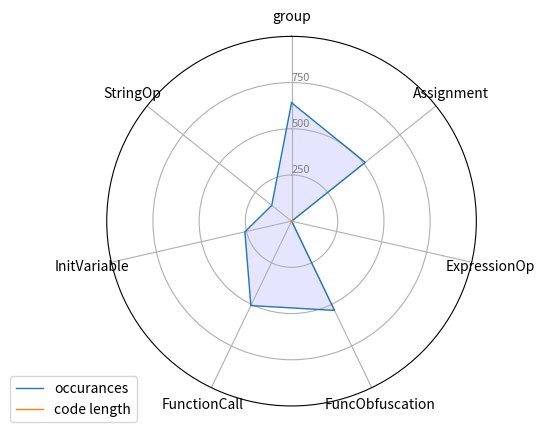

Recreate this plot in Python.
# Libraries
import matplotlib.pyplot as plt
import pandas as pd
from math import pi
 
# Set data
df = pd.DataFrame({
'group':            ['183', 'code2'],
'Assignment':       [641,    2.082],
'ExpressionOp':     [510,    5.322],
'FuncObfuscation':  [1  ,    3.132],
'FunctionCall':     [536,    5.067],
'InitVariable':     [507,    1.990],
'StringOp':         [259,    2.500],
'UndefinedFunction':[137,    3.439]
})

# ------- PART 1: Create background

# number of variable
categories=list(df)[:-1]
N = len(categories)

# What will be the angle of each axis in the plot? (we divide the plot / number of variable)
angles = [n / float(N) * 2 * pi for n in range(N)]
angles += angles[:1]
 
# Initialise the spider plot
ax = plt.subplot(111, polar=True)
 
# If you want the first axis to be on top:
ax.set_theta_offset(pi / 2)
ax.set_theta_direction(-1)
 
# Draw one axe per variable + add labels labels yet
plt.xticks(angles[:-1], categories)
 
# Draw ylabels
ax.set_rlabel_position(0)
plt.yticks([250,500,750], ["250","500","750"], color="grey", size=8)
plt.ylim(0,1000)
 
 
# ------- PART 2: Add plots
 
# Plot each individual = each line of the data
# I don't do a loop, because plotting more than 3 groups makes the chart unreadable
 
# Ind1
values=df.loc[0].drop('group').values.flatten().tolist()
values += values[:1]
ax.plot(angles, values, linewidth=1, linestyle='solid', label="occurances")
ax.fill(angles, values, 'b', alpha=0.1)
 
# Ind2
values=df.loc[1].drop('group').values.flatten().tolist()
values += values[:1]
ax.plot(angles, values, linewidth=1, linestyle='solid', label="code length")
ax.fill(angles, values, 'r', alpha=0.1)
 
# Add legend
plt.legend(loc='upper right', bbox_to_anchor=(0.1, 0.1))


plt.show()